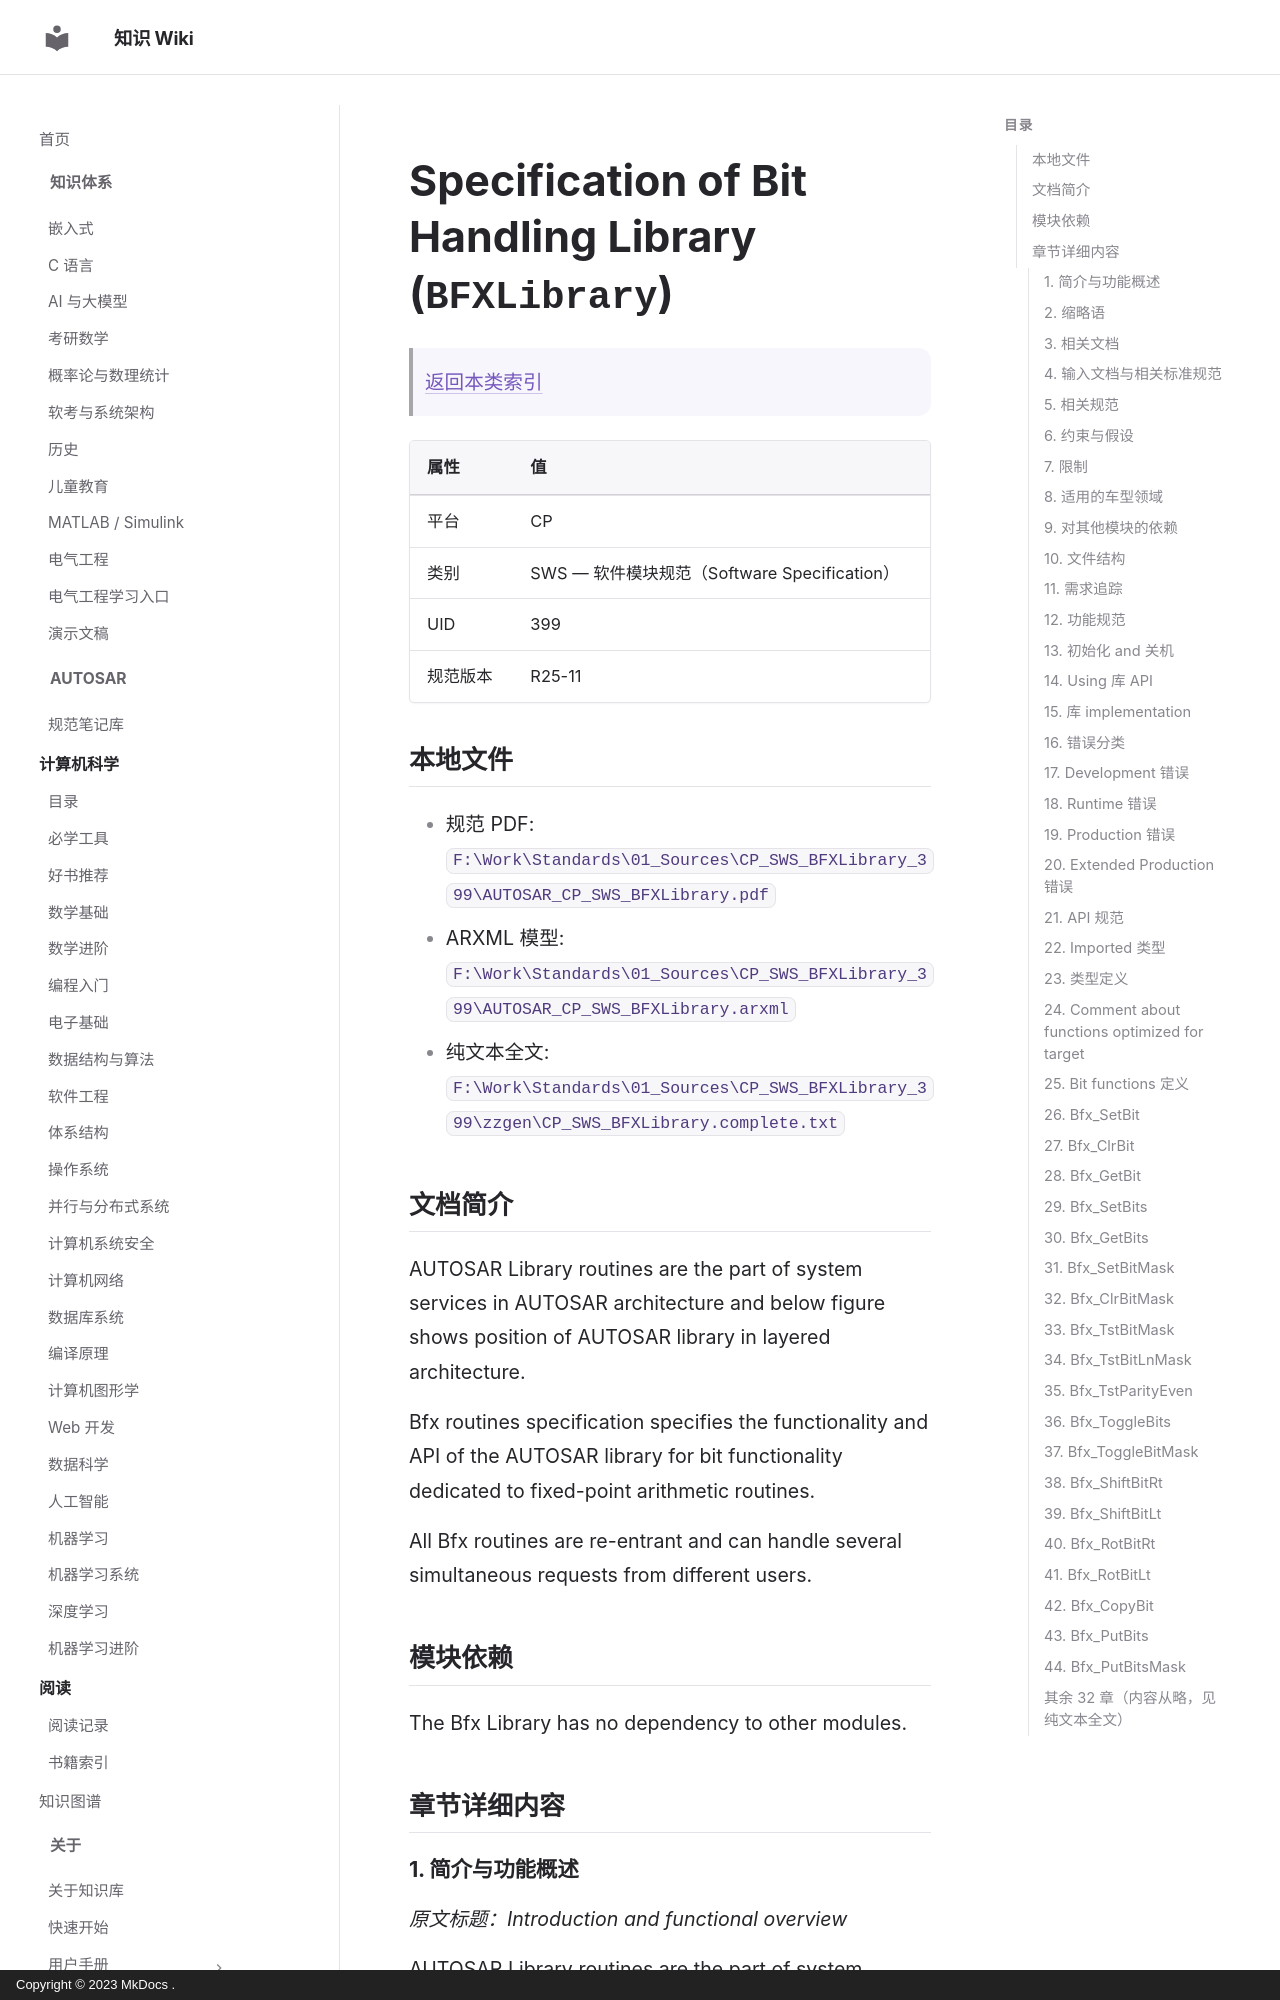

repository: ilikui/wiki · page: types/autosar/specs/CP/SWS/BFXLibrary/index.html · generator: mkdocs · copyright: Copyright © 2023 MkDocs .

# Specification of Bit Handling Library (`BFXLibrary`)

> [返回本类索引](index.md)

| 属性     | 值                                           |
| -------- | -------------------------------------------- |
| 平台     | CP                                           |
| 类别     | SWS — 软件模块规范（Software Specification） |
| UID      | 399                                          |
| 规范版本 | R25-11                                       |

## 本地文件

- 规范 PDF: `F:\Work\Standards\01_Sources\CP_SWS_BFXLibrary_399\AUTOSAR_CP_SWS_BFXLibrary.pdf`
- ARXML 模型: `F:\Work\Standards\01_Sources\CP_SWS_BFXLibrary_399\AUTOSAR_CP_SWS_BFXLibrary.arxml`
- 纯文本全文: `F:\Work\Standards\01_Sources\CP_SWS_BFXLibrary_399\zzgen\CP_SWS_BFXLibrary.complete.txt`

## 文档简介

AUTOSAR Library routines are the part of system services in AUTOSAR architecture and below figure shows position of AUTOSAR library in layered architecture.

Bfx routines specification specifies the functionality and API of the AUTOSAR library for bit functionality dedicated to fixed-point arithmetic routines.

All Bfx routines are re-entrant and can handle several simultaneous requests from different users.

## 模块依赖

The Bfx Library has no dependency to other modules.

## 章节详细内容

### 1. 简介与功能概述

_原文标题：Introduction and functional overview_

AUTOSAR Library routines are the part of system services in AUTOSAR architecture and below figure shows position of AUTOSAR library in layered architecture.

Bfx routines specification specifies the functionality and API of the AUTOSAR library for bit functionality dedicated to fixed-point arithmetic routines.

All Bfx routines are re-entrant and can handle several simultaneous requests from different users.
